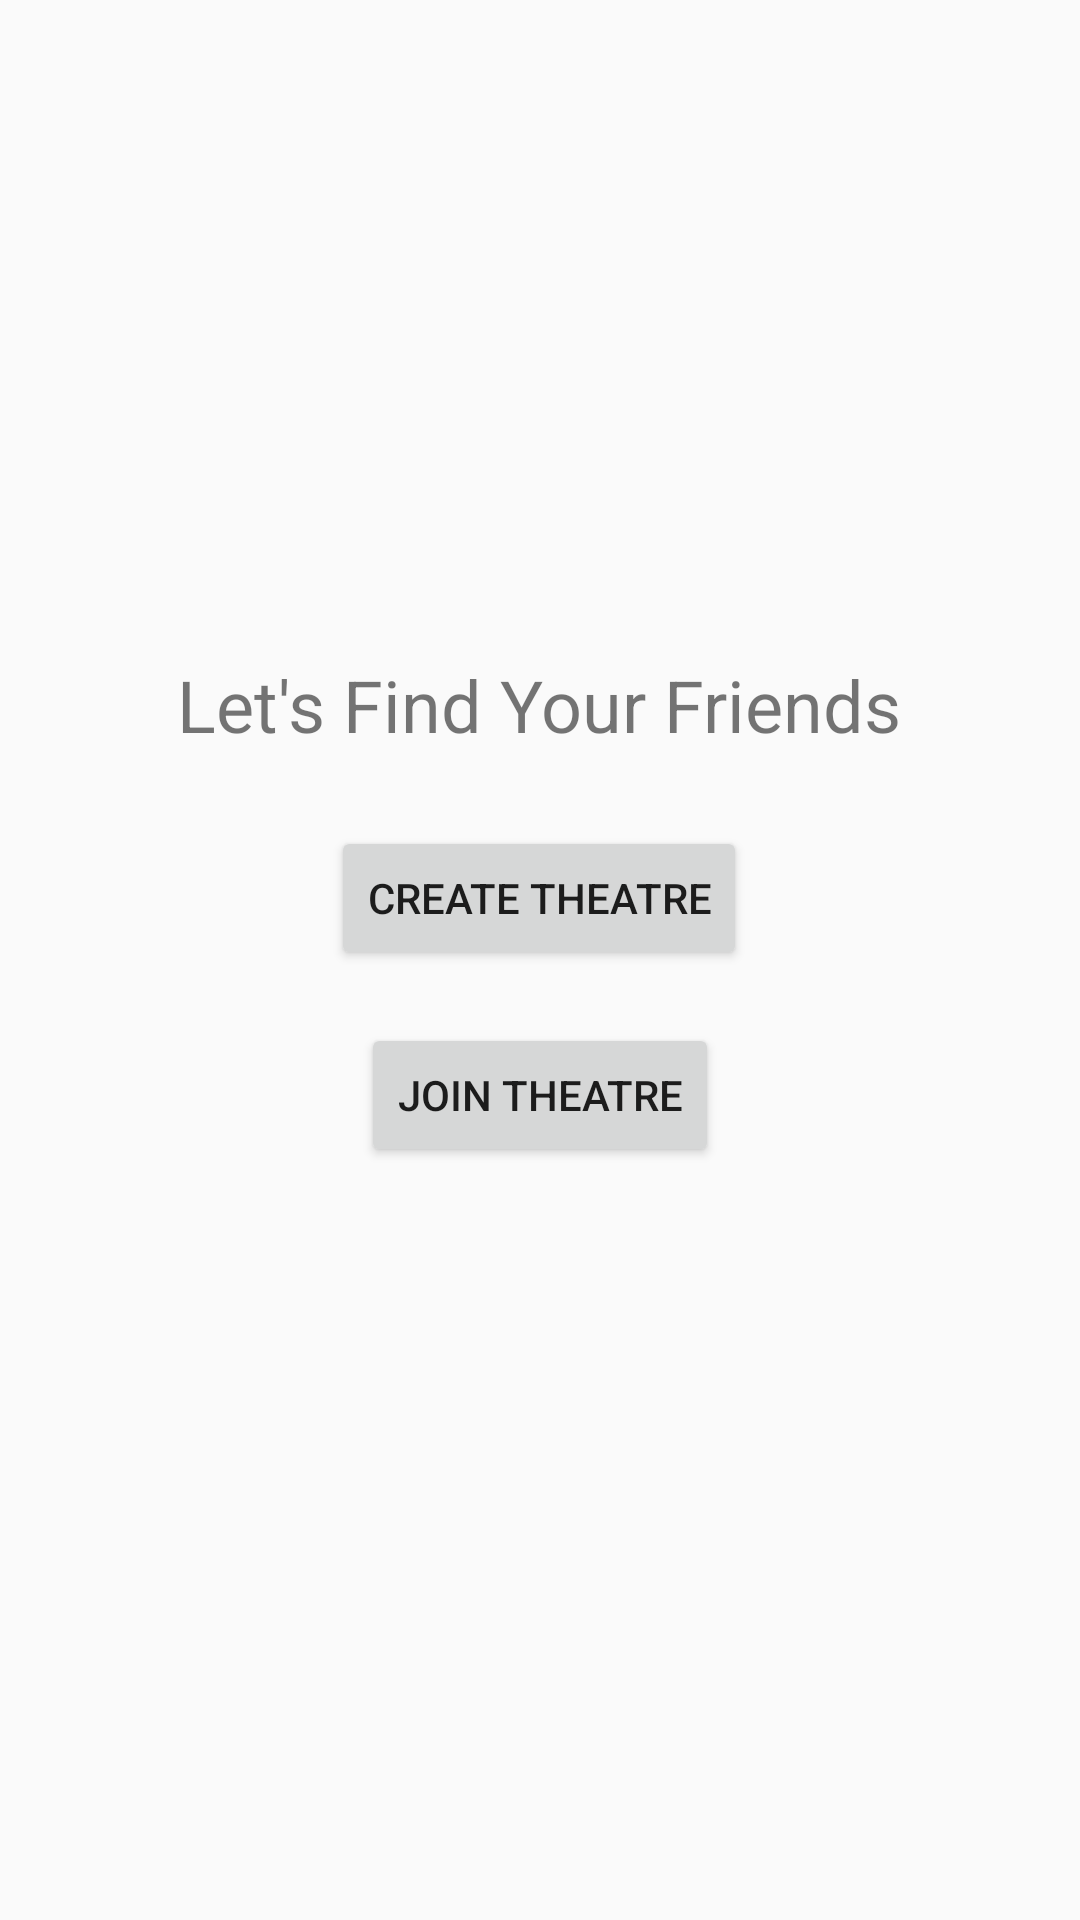

Produce the Android XML layout that renders to this screen, including the resource entries it uses.
<!-- AndroidManifest.xml: application theme AppTheme -->
<!-- res/layout/activity_create_join_theatre.xml -->
<?xml version="1.0" encoding="utf-8"?>
<androidx.constraintlayout.widget.ConstraintLayout xmlns:android="http://schemas.android.com/apk/res/android"
    xmlns:app="http://schemas.android.com/apk/res-auto"
    xmlns:tools="http://schemas.android.com/tools"
    android:layout_width="match_parent"
    android:layout_height="match_parent"
    tools:context=".CreateJoinTheatre">

    <TextView
        android:id="@+id/textView_findYourFriends"
        android:layout_width="wrap_content"
        android:layout_height="wrap_content"
        android:text="Let's Find Your Friends"
        android:textSize="24sp"
        app:layout_constraintBottom_toBottomOf="parent"
        app:layout_constraintEnd_toEndOf="parent"
        app:layout_constraintHorizontal_bias="0.497"
        app:layout_constraintStart_toStartOf="parent"
        app:layout_constraintTop_toTopOf="parent"
        app:layout_constraintVertical_bias="0.36" />

    <Button
        android:id="@+id/button_createTheatre"
        android:layout_width="wrap_content"
        android:layout_height="wrap_content"
        android:text="Create Theatre"
        android:onClick="onClickCreateTheatre"
        app:layout_constraintBottom_toBottomOf="parent"
        app:layout_constraintEnd_toEndOf="parent"
        app:layout_constraintHorizontal_bias="0.498"
        app:layout_constraintStart_toStartOf="parent"
        app:layout_constraintTop_toTopOf="parent"
        app:layout_constraintVertical_bias="0.465" />

    <Button
        android:id="@+id/button_joinTheatre"
        android:layout_width="wrap_content"
        android:layout_height="wrap_content"
        android:text="Join Theatre"
        android:onClick="onClickJoinTheatre"
        app:layout_constraintBottom_toBottomOf="parent"
        app:layout_constraintEnd_toEndOf="parent"
        app:layout_constraintStart_toStartOf="parent"
        app:layout_constraintTop_toTopOf="parent"
        app:layout_constraintVertical_bias="0.576" />
</androidx.constraintlayout.widget.ConstraintLayout>
<!-- resources referenced by this layout -->
<resources>
  <style name="AppTheme" parent="Theme.AppCompat.Light.NoActionBar">
          
          <item name="colorPrimary">@color/colorDark</item>
          <item name="colorPrimaryDark">@color/colorDark</item>
          <item name="colorAccent">@color/colorAccent</item>
  
      </style>
  <color name="colorDark">#25353c</color>
  <color name="colorAccent">#01c796</color>
</resources>
